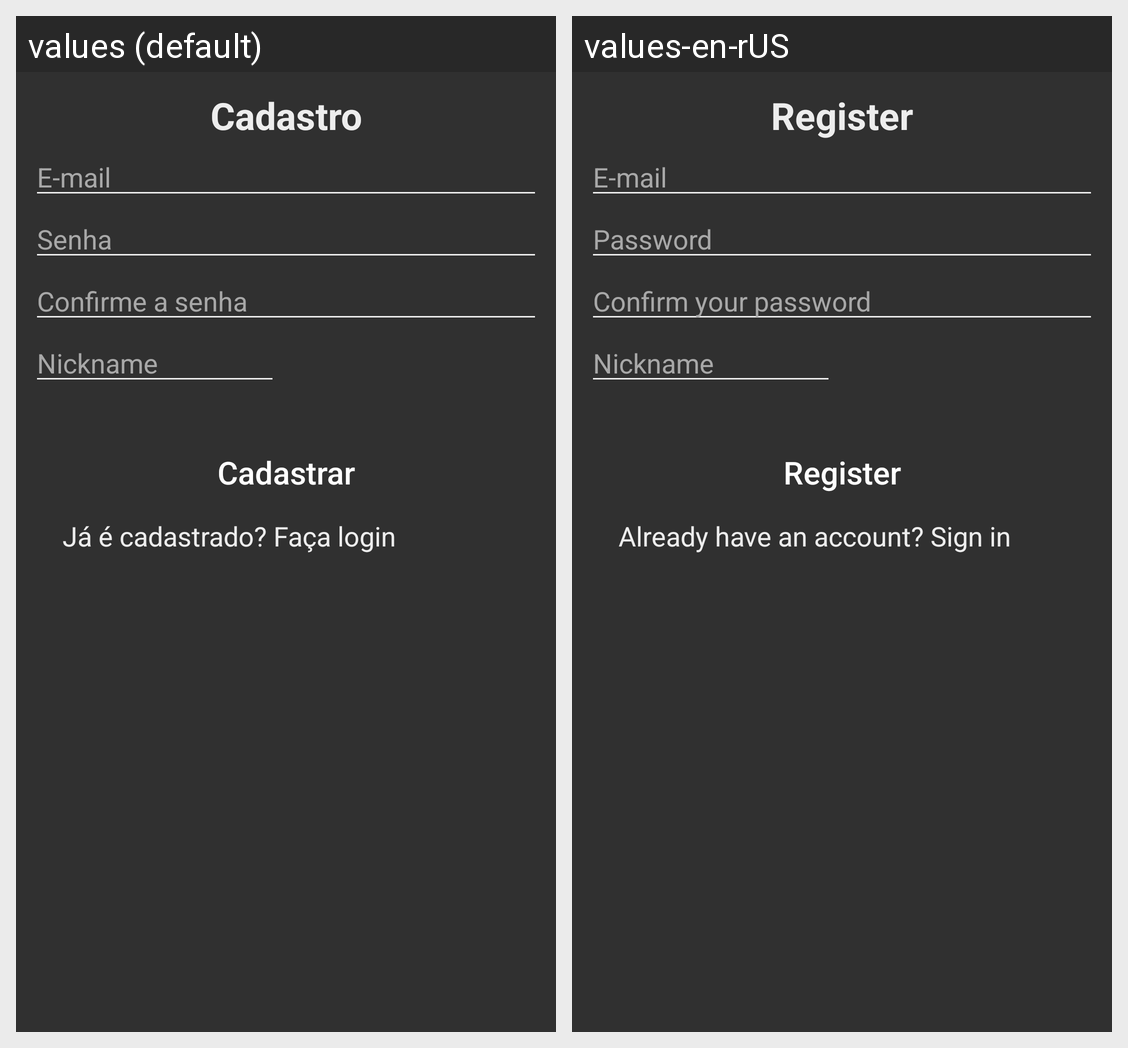

For this localized Android screen grid, give each drawn string resource with its value in every locale shown.
Android screen res/layout/cadastro.xml rendered under 2 locales, left to right: values (default), values-en-rUS. Device: Nexus 5 (rendered at 1080×1920; each locale shown at half size, 540×960, under a caption strip naming it); theme AppTheme.
Strings drawn on this screen, with the default value and each locale's value (text and hints the layout hard-codes, and strings that could not be matched under every locale, appear in the picture but are not listed):

txtCadastro
  values: Cadastro
  values-en-rUS: Register

txtEmail
  values: E-mail
  values-en-rUS: E-mail

txtSenha
  values: Senha
  values-en-rUS: Password

txtConfirmaSenha
  values: Confirme a senha
  values-en-rUS: Confirm your password

txtNickname
  values: Nickname
  values-en-rUS: Nickname

btnCadastrar
  values: Cadastrar
  values-en-rUS: Register

txtJaECadastrado
  values: Já é cadastrado? Faça login
  values-en-rUS: Already have an account? Sign in
